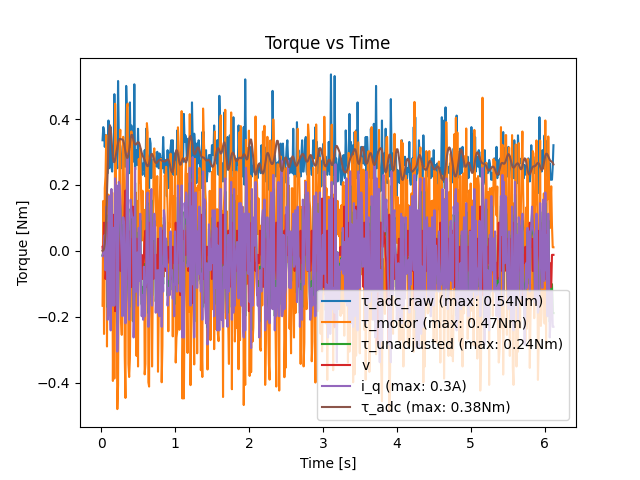

The data file committed next to this chart (first rows):
loop_time, motor_torque_command, adc_measured_torque, motor_measured_torque, motor_measured_current, motor_measured_speed
0.01, 0.0, -0.3507, -0.1666, -0.0161, 0.01221
0.02, 0.0, -0.3357, -0.1666, -0.0161, 0.01221
0.03, 0.0, -0.3757, 0.1516, -0.005367, -0.01221
0.04, 0.0, -0.3657, -0.2524, 0.0161, 0.08547
0.05, 0.0, -0.3157, 0.1899, 0.0483, -0.01221
0.06, 0.0, -0.3507, 0.227, -0.05904, -0.08547
0.07, 0.0, -0.3107, 0.3515, 0.1342, -0.06105
0.08, 0.0, -0.2707, -0.2904, -0.03757, 0.08547
0.09, 0.0, -0.2357, 0.1011, -0.2093, -0.03663
0.1, 0.0, -0.3957, 0.1708, -0.1664, -0.1099
0.11, 0.0, -0.2507, -0.1514, 0.1664, 0.06105
0.12, 0.0, -0.2857, 0.1463, -0.1342, -0.03663
0.13, 0.0, -0.3757, 0.1068, -0.2415, -0.06105
0.14, 0.0, -0.2557, -0.03757, 0.1878, 0.01221
0.15, 0.0, -0.2407, 0.177, -0.1234, -0.06105
0.16, 0.0, -0.3007, -0.3951, -0.1664, 0.1099
0.17, 0.0, -0.2907, -0.1113, 0.06977, 0.01221
0.18, 0.0, -0.4757, -0.3878, -0.1664, 0.08547
0.19, 0.0, -0.3207, 0.4467, 0.22, -0.1832
0.2, 0.0, -0.3157, 0.2985, 0.0483, -0.08547
0.21, 0.0, -0.2757, -0.1445, 0.1986, 0.08547
0.22, 0.0, -0.2507, -0.4806, -0.3059, 0.06105
0.23, 0.0, -0.5157, -0.408, -0.2093, 0.06105
0.24, 0.0, -0.3507, -0.02416, 0.2093, 0.01221
0.25, 0.0, -0.3107, 0.2985, 0.1986, -0.01221
0.26, 0.0, -0.2607, 0.3676, 0.1556, -0.06105
0.27, 0.0, -0.2507, -0.2045, 0.03757, 0.03663
0.28, 0.0, -0.2807, -0.2552, -0.03757, 0.03663
0.29, 0.0, -0.3157, 0.03086, -0.1986, -0.01221
0.3, 0.0, -0.3257, 0.3462, 0.102, -0.1099
0.31, 0.0, -0.2957, 0.2132, 0.08051, -0.01221
0.32, 0.0, -0.2557, -0.3183, -0.05904, 0.1343
0.33, 0.0, -0.2557, -0.4467, -0.22, 0.1832
0.34, 0.0, -0.5007, 0.198, -0.0483, -0.03663
0.35, 0.0, -0.4257, 0.4365, 0.2308, -0.08547
0.36, 0.0, -0.2507, 0.447, 0.2952, -0.03663
0.37, 0.0, -0.2807, -0.3434, -0.1234, 0.06105
0.38, 0.0, -0.2357, -0.3831, -0.2093, 0.03663
0.39, 0.0, -0.4507, -0.3272, -0.1342, 0.03663
0.4, 0.0, -0.3157, -0.1334, 0.1556, 0.03663
0.41, 0.0, -0.3807, 0.3625, 0.1234, -0.1099
0.42, 0.0, -0.3107, 0.3272, 0.102, -0.06105
0.43, 0.0, -0.2757, -0.2134, 0.102, 0.1343
0.44, 0.0, -0.2707, 0.06879, -0.263, -0.03663
0.45, 0.0, -0.5057, 0.1269, -0.1664, -0.03663
0.46, 0.0, -0.2457, 0.002627, 0.2523, 0.01221
0.47, 0.0, -0.2807, 0.177, -0.1234, -0.06105
0.48, 0.0, -0.3057, -0.3192, -0.1234, 0.03663
0.49, 0.0, -0.2607, 0.1516, -0.005367, -0.01221
0.5, 0.0, -0.3707, -0.3512, -0.1664, 0.03663
0.51, 0.0, -0.2707, 0.2792, 0.06977, -0.03663
0.52, 0.0, -0.2757, 0.208, -0.09124, -0.08547
0.53, 0.0, -0.2607, 0.3112, 0.1127, -0.03663
0.54, 0.0, -0.2957, 0.1889, -0.1234, -0.08547
0.55, 0.0, -0.2507, 0.03086, -0.1986, -0.01221
0.56, 0.0, -0.2307, 0.1826, -0.1342, -0.08547
0.57, 0.0, -0.2657, 0.1011, -0.2093, -0.03663
0.58, 0.0, -0.2457, 0.1248, -0.0483, -0.01221
0.59, 0.0, -0.3057, -0.3751, -0.1986, 0.03663
0.6, 0.0, -0.2257, -0.3434, -0.1234, 0.06105
... 552 more rows
